Run: headless pygame with SDL's dummy video driver; simulated clock (each Clock.tick advances the game by its frame time, no real sleeping); random seed 0; keys injected as events and as key.get_pressed() state; no mouse input.
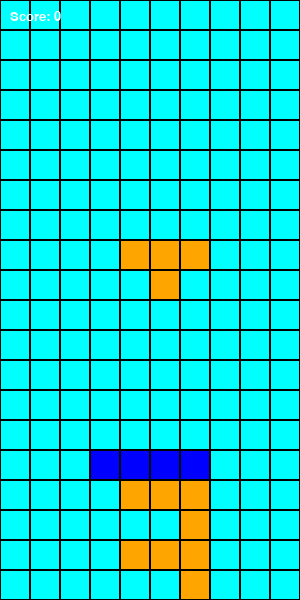
Frame 1 of 2 · flips 1–60 · no input
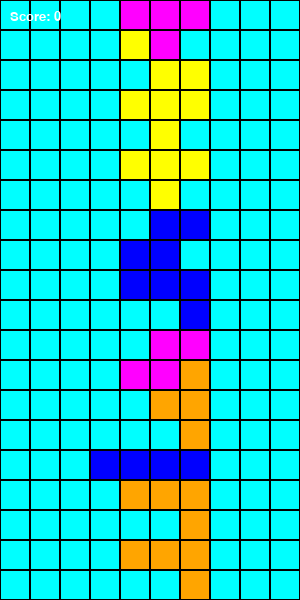
Frame 2 of 2 · flips 61–180 · tapped SPACE, RETURN · held RIGHT (→), D (game ended)

The pygame program that drew these frames:

import pygame
import random

# 게임 보드의 크기
BOARD_WIDTH = 10
BOARD_HEIGHT = 20
BLOCK_SIZE = 30

# 테트리스 블록 모양
SHAPES = [
    [[1, 1, 1, 1]],
    [[1, 1], [1, 1]],
    [[1, 1, 0], [0, 1, 1]],
    [[0, 1, 1], [1, 1, 0]],
    [[1, 1, 1], [0, 1, 0]],
    [[1, 1, 1], [1, 0, 0]],
    [[1, 1, 1], [0, 0, 1]]
]

# 블록 색상 매핑
SHAPE_COLORS = [(0, 255, 255), (255, 255, 0), (0, 0, 255), (255, 165, 0), (0, 255, 0), (255, 0, 0), (255, 0, 255)]

def create_board():
    # 빈 보드 생성
    board = [[0] * BOARD_WIDTH for _ in range(BOARD_HEIGHT)]
    return board

def draw_board(screen, board):
    # 보드 그리기
    for row in range(BOARD_HEIGHT):
        for col in range(BOARD_WIDTH):
            draw_block(screen, col, row, board[row][col])

def draw_block(screen, x, y, color):
    # 블록 그리기
    pygame.draw.rect(screen, SHAPE_COLORS[color], (x * BLOCK_SIZE, y * BLOCK_SIZE, BLOCK_SIZE, BLOCK_SIZE))
    pygame.draw.rect(screen, (0, 0, 0), (x * BLOCK_SIZE, y * BLOCK_SIZE, BLOCK_SIZE, BLOCK_SIZE), 1)

def generate_shape():
    # 랜덤한 모양 생성
    shape = random.choice(SHAPES)
    return shape

def place_shape(board, shape, row, col, color):
    # 모양을 보드에 배치
    for i in range(len(shape)):
        for j in range(len(shape[0])):
            if shape[i][j]:
                board[row + i][col + j] = color

def is_collision(board, shape, row, col):
    # 충돌 체크
    for i in range(len(shape)):
        for j in range(len(shape[0])):
            if shape[i][j] and (row + i >= BOARD_HEIGHT or col + j < 0 or col + j >= BOARD_WIDTH or board[row + i][col + j]):
                return True
    return False

def clear_rows(board):
    # 행이 꽉 찼는지 확인하고 삭제
    full_rows = []
    for i in range(BOARD_HEIGHT):
        if all(board[i]):
            full_rows.append(i)
    for row in full_rows:
        del board[row]
        board.insert(0, [0] * BOARD_WIDTH)
    return len(full_rows)

def main():
    pygame.init()

    screen = pygame.display.set_mode((BOARD_WIDTH * BLOCK_SIZE, BOARD_HEIGHT * BLOCK_SIZE))
    pygame.display.set_caption("Tetris Game")

    clock = pygame.time.Clock()

    board = create_board()
    score = 0
    game_over = False

    current_shape = generate_shape()
    current_shape_color = random.randint(0, len(SHAPE_COLORS) - 1)
    current_row, current_col = 0, BOARD_WIDTH // 2 - len(current_shape[0]) // 2

    font = pygame.font.SysFont("arial", 20)

    while not game_over:
        for event in pygame.event.get():
            if event.type == pygame.QUIT:
                game_over = True

            if event.type == pygame.KEYDOWN:
                if event.key == pygame.K_LEFT:
                    if not is_collision(board, current_shape, current_row, current_col - 1):
                        current_col -= 1
                elif event.key == pygame.K_RIGHT:
                    if not is_collision(board, current_shape, current_row, current_col + 1):
                        current_col += 1
                elif event.key == pygame.K_DOWN:
                    if not is_collision(board, current_shape, current_row + 1, current_col):
                        current_row += 1
                elif event.key == pygame.K_SPACE:
                    rotated_shape = list(zip(*reversed(current_shape)))
                    if not is_collision(board, rotated_shape, current_row, current_col):
                        current_shape = rotated_shape

        if not is_collision(board, current_shape, current_row + 1, current_col):
            current_row += 1
        else:
            place_shape(board, current_shape, current_row, current_col, current_shape_color)
            rows_cleared = clear_rows(board)
            score += rows_cleared
            current_shape = generate_shape()
            current_shape_color = random.randint(0, len(SHAPE_COLORS) - 1)
            current_row, current_col = 0, BOARD_WIDTH // 2 - len(current_shape[0]) // 2

            if is_collision(board, current_shape, current_row, current_col):
                game_over = True

        screen.fill((0, 0, 0))
        draw_board(screen, board)

        # 현재 떨어지고 있는 블록 표시
        for i in range(len(current_shape)):
            for j in range(len(current_shape[0])):
                if current_shape[i][j]:
                    draw_block(screen, current_col + j, current_row + i, current_shape_color)

        # 현재 스코어 표시
        score_text = font.render("Score: " + str(score), True, (255, 255, 255))
        screen.blit(score_text, (10, 10))

        pygame.display.flip()
        clock.tick(3)  # 블록이 떨어지는 속도 조절 (초당 블록 이동 횟수)

    print("Game Over")
    print("Your score:", score)

    pygame.quit()

# 게임 실행
if __name__ == "__main__":
    main()
